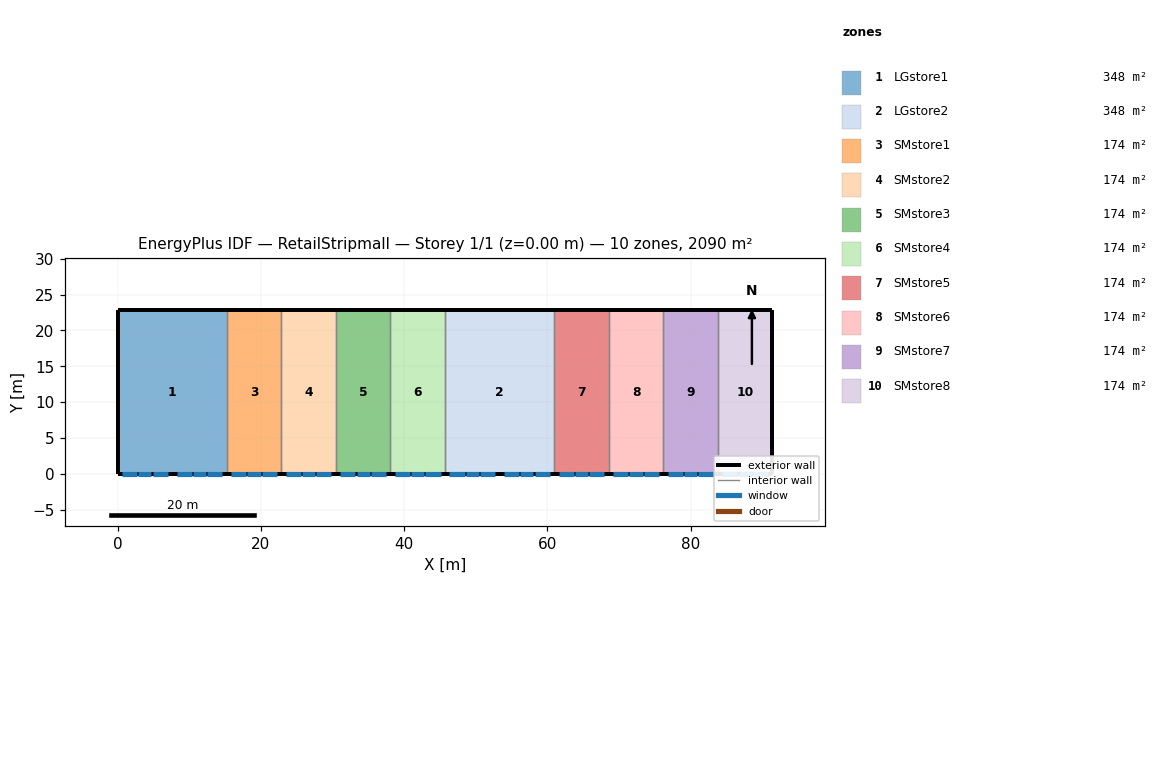
=== STOREY PLAN SPEC (per zone: floor XY polygon, exterior-wall plan segments, windows/doors) ===
zone 1: LGstore1  (348.4 m²)
  floor: (0.00, 22.86) (15.24, 22.86) (15.24, 0.00) (0.00, 0.00)
  exterior wall: (0.00, 22.86) – (0.00, 0.00)  [22.9 m]
  exterior wall: (15.24, 22.86) – (0.00, 22.86)  [15.2 m]
  exterior wall: (0.00, 0.00) – (15.24, 0.00)  [15.2 m]
    window: (0.61, 0.00) – (2.74, 0.00)  [3.2 m²]
    window: (4.88, 0.00) – (7.01, 0.00)  [3.2 m²]
    window: (8.23, 0.00) – (10.36, 0.00)  [3.2 m²]
    window: (12.50, 0.00) – (14.63, 0.00)  [3.2 m²]
    window: (2.90, 0.00) – (4.73, 0.00)  [3.9 m²]
    window: (10.52, 0.00) – (12.35, 0.00)  [3.9 m²]
  interior walls: 1
zone 2: LGstore2  (348.4 m²)
  floor: (45.72, 22.86) (60.96, 22.86) (60.96, 0.00) (45.72, 0.00)
  exterior wall: (60.96, 22.86) – (45.72, 22.86)  [15.2 m]
  exterior wall: (45.72, 0.00) – (60.96, 0.00)  [15.2 m]
    window: (46.33, 0.00) – (48.46, 0.00)  [3.2 m²]
    window: (50.60, 0.00) – (52.73, 0.00)  [3.2 m²]
    window: (53.95, 0.00) – (56.08, 0.00)  [3.2 m²]
    window: (58.22, 0.00) – (60.35, 0.00)  [3.2 m²]
    window: (48.62, 0.00) – (50.44, 0.00)  [3.9 m²]
    window: (56.24, 0.00) – (58.06, 0.00)  [3.9 m²]
  interior walls: 2
zone 3: SMstore1  (174.2 m²)
  floor: (15.24, 22.86) (22.86, 22.86) (22.86, 0.00) (15.24, 0.00)
  exterior wall: (15.24, 0.00) – (22.86, 0.00)  [7.6 m]
    window: (15.85, 0.00) – (17.98, 0.00)  [3.2 m²]
    window: (20.12, 0.00) – (22.25, 0.00)  [3.2 m²]
    window: (18.14, 0.00) – (19.97, 0.00)  [3.9 m²]
  exterior wall: (22.86, 22.86) – (15.24, 22.86)  [7.6 m]
  interior walls: 2
zone 4: SMstore2  (174.2 m²)
  floor: (22.86, 22.86) (30.48, 22.86) (30.48, 0.00) (22.86, 0.00)
  exterior wall: (22.86, 0.00) – (30.48, 0.00)  [7.6 m]
    window: (23.47, 0.00) – (25.60, 0.00)  [3.2 m²]
    window: (27.74, 0.00) – (29.87, 0.00)  [3.2 m²]
    window: (25.76, 0.00) – (27.58, 0.00)  [3.9 m²]
  exterior wall: (30.48, 22.86) – (22.86, 22.86)  [7.6 m]
  interior walls: 2
zone 5: SMstore3  (174.2 m²)
  floor: (30.48, 22.86) (38.10, 22.86) (38.10, 0.00) (30.48, 0.00)
  exterior wall: (30.48, 0.00) – (38.10, 0.00)  [7.6 m]
    window: (31.09, 0.00) – (33.22, 0.00)  [3.2 m²]
    window: (35.36, 0.00) – (37.49, 0.00)  [3.2 m²]
    window: (33.38, 0.00) – (35.20, 0.00)  [3.9 m²]
  exterior wall: (38.10, 22.86) – (30.48, 22.86)  [7.6 m]
  interior walls: 2
zone 6: SMstore4  (174.2 m²)
  floor: (38.10, 22.86) (45.72, 22.86) (45.72, 0.00) (38.10, 0.00)
  exterior wall: (38.10, 0.00) – (45.72, 0.00)  [7.6 m]
    window: (38.71, 0.00) – (40.84, 0.00)  [3.2 m²]
    window: (42.98, 0.00) – (45.11, 0.00)  [3.2 m²]
    window: (41.00, 0.00) – (42.82, 0.00)  [3.9 m²]
  exterior wall: (45.72, 22.86) – (38.10, 22.86)  [7.6 m]
  interior walls: 2
zone 7: SMstore5  (174.2 m²)
  floor: (60.96, 22.86) (68.58, 22.86) (68.58, 0.00) (60.96, 0.00)
  exterior wall: (60.96, 0.00) – (68.58, 0.00)  [7.6 m]
    window: (61.57, 0.00) – (63.70, 0.00)  [3.2 m²]
    window: (65.84, 0.00) – (67.97, 0.00)  [3.2 m²]
    window: (63.86, 0.00) – (65.68, 0.00)  [3.9 m²]
  exterior wall: (68.58, 22.86) – (60.96, 22.86)  [7.6 m]
  interior walls: 2
zone 8: SMstore6  (174.2 m²)
  floor: (68.58, 22.86) (76.20, 22.86) (76.20, 0.00) (68.58, 0.00)
  exterior wall: (68.58, 0.00) – (76.20, 0.00)  [7.6 m]
    window: (69.19, 0.00) – (71.32, 0.00)  [3.2 m²]
    window: (73.46, 0.00) – (75.59, 0.00)  [3.2 m²]
    window: (71.48, 0.00) – (73.30, 0.00)  [3.9 m²]
  exterior wall: (76.20, 22.86) – (68.58, 22.86)  [7.6 m]
  interior walls: 2
zone 9: SMstore7  (174.2 m²)
  floor: (76.20, 22.86) (83.82, 22.86) (83.82, 0.00) (76.20, 0.00)
  exterior wall: (76.20, 0.00) – (83.82, 0.00)  [7.6 m]
    window: (76.81, 0.00) – (78.94, 0.00)  [3.2 m²]
    window: (81.08, 0.00) – (83.21, 0.00)  [3.2 m²]
    window: (79.10, 0.00) – (80.92, 0.00)  [3.9 m²]
  exterior wall: (83.82, 22.86) – (76.20, 22.86)  [7.6 m]
  interior walls: 2
zone 10: SMstore8  (174.2 m²)
  floor: (83.82, 22.86) (91.44, 22.86) (91.44, 0.00) (83.82, 0.00)
  exterior wall: (83.82, 0.00) – (91.44, 0.00)  [7.6 m]
    window: (84.43, 0.00) – (86.56, 0.00)  [3.2 m²]
    window: (88.70, 0.00) – (90.83, 0.00)  [3.2 m²]
    window: (86.72, 0.00) – (88.54, 0.00)  [3.9 m²]
  exterior wall: (91.44, 22.86) – (83.82, 22.86)  [7.6 m]
  exterior wall: (91.44, 0.00) – (91.44, 22.86)  [22.9 m]
  interior walls: 1

=== DERIVED (storey summary) ===
Building: RetailStripmall
Storey: 1 of 1  (floor level z = 0.00 m)
Storey gross floor area: 2090.3 m²
Zones on this storey: 10
  - LGstore1: floor 348.4 m²; exterior wall 53.3 m (276.3 m²); 6 window(s) 20.8 m²; WWR 7.5%
  - LGstore2: floor 348.4 m²; exterior wall 30.5 m (157.9 m²); 6 window(s) 20.7 m²; WWR 13.1%
  - SMstore1: floor 174.2 m²; exterior wall 15.2 m (78.9 m²); 3 window(s) 10.4 m²; WWR 13.2%
  - SMstore2: floor 174.2 m²; exterior wall 15.2 m (78.9 m²); 3 window(s) 10.4 m²; WWR 13.1%
  - SMstore3: floor 174.2 m²; exterior wall 15.2 m (78.9 m²); 3 window(s) 10.4 m²; WWR 13.1%
  - SMstore4: floor 174.2 m²; exterior wall 15.2 m (78.9 m²); 3 window(s) 10.4 m²; WWR 13.1%
  - SMstore5: floor 174.2 m²; exterior wall 15.2 m (78.9 m²); 3 window(s) 10.4 m²; WWR 13.1%
  - SMstore6: floor 174.2 m²; exterior wall 15.2 m (78.9 m²); 3 window(s) 10.4 m²; WWR 13.1%
  - SMstore7: floor 174.2 m²; exterior wall 15.2 m (78.9 m²); 3 window(s) 10.4 m²; WWR 13.1%
  - SMstore8: floor 174.2 m²; exterior wall 38.1 m (197.4 m²); 3 window(s) 10.4 m²; WWR 5.3%
Zone adjacency (shared interzone walls):
  - LGstore1 ↔ SMstore1
  - LGstore2 ↔ SMstore4
  - LGstore2 ↔ SMstore5
  - SMstore1 ↔ SMstore2
  - SMstore2 ↔ SMstore3
  - SMstore3 ↔ SMstore4
  - SMstore5 ↔ SMstore6
  - SMstore6 ↔ SMstore7
  - SMstore7 ↔ SMstore8